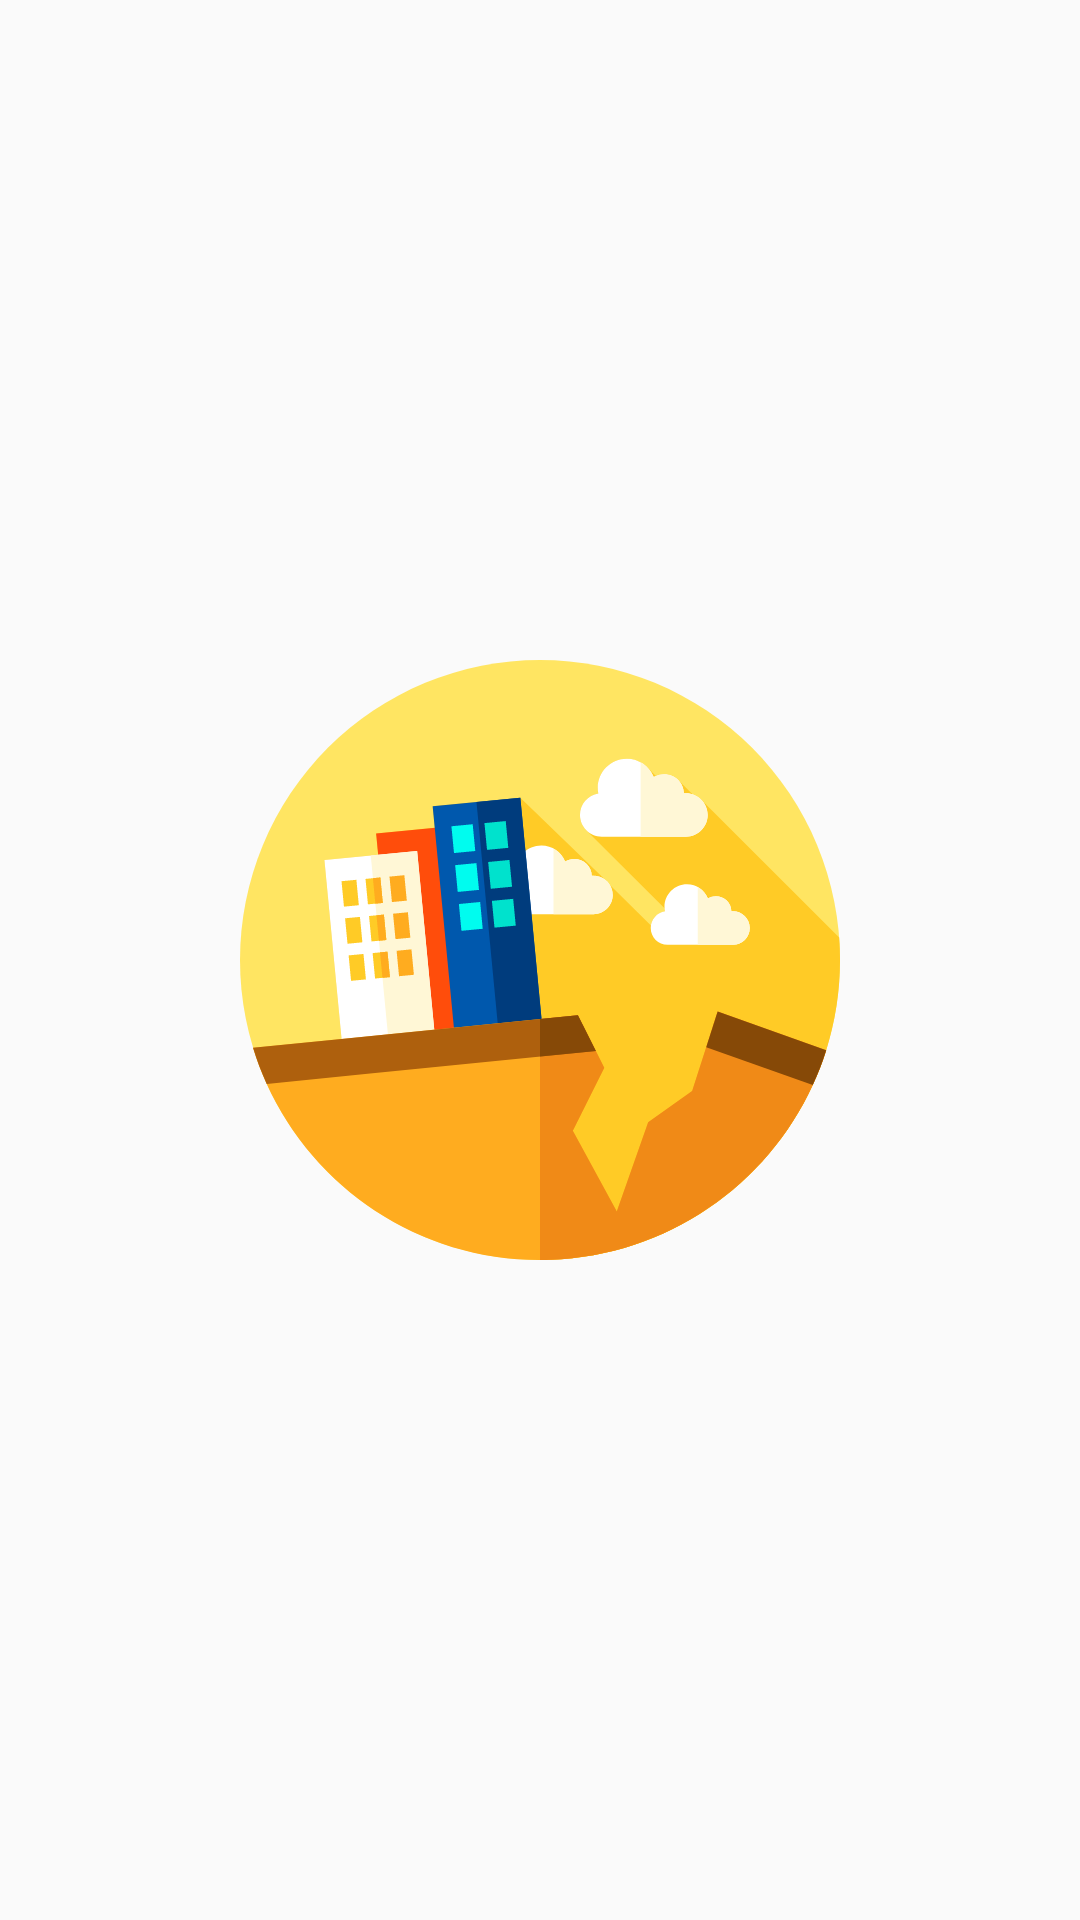

Write the Android layout XML for this screen, with the resource values it uses.
<!-- AndroidManifest.xml: activity theme AppTheme.Fullscreen -->
<!-- res/layout/activity_splash.xml -->
<?xml version="1.0" encoding="utf-8"?>
<RelativeLayout xmlns:android="http://schemas.android.com/apk/res/android"
    xmlns:tools="http://schemas.android.com/tools"
    android:layout_width="match_parent"
    android:layout_height="match_parent"
    tools:context=".SplashActivity">

    <ImageView
        android:layout_width="200dp"
        android:layout_height="200dp"
        android:layout_centerInParent="true"
        android:layout_gravity="center"
        android:src="@drawable/ic_earthquake"
        tools:ignore="ContentDescription" />
</RelativeLayout>
<!-- resources referenced by this layout -->
<resources>
  <!-- drawable ic_earthquake: vector/xml drawable (drawable, 7618 chars, omitted) -->
  <style name="AppTheme.Fullscreen">
          <item name="windowActionBar">false</item>
          <item name="windowNoTitle">true</item>
          <item name="android:windowFullscreen">true</item>
  
          <item name="colorControlNormal">@color/colorWhite</item>
          <item name="colorControlActivated">@color/colorWhite</item>
      </style>
  <color name="colorWhite">#FFF</color>
</resources>
